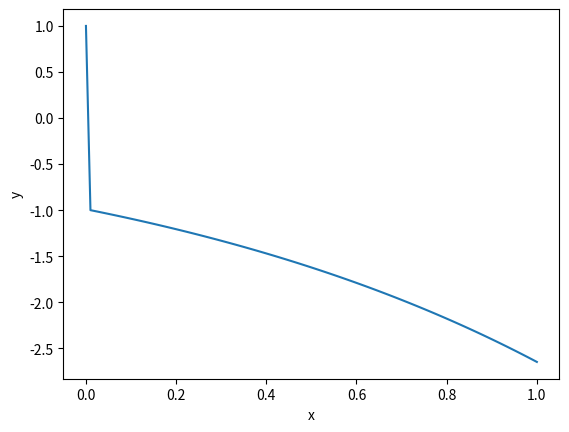

This chart was generated by the following Python code:
# -*- coding: utf-8 -*-
"""
Created on Thu Mar 23 21:17:08 2023

[redacted]
"""

import numpy as np

def runge_kutta_second_order(f, y0, y1, x0, x1, h):
    """
    使用龙格库塔方法求解二阶微分方程

    参数：
        f: 二阶微分方程的函数，例如 y'' = f(x, y, y')
        y0, y1: 初始条件，即 y(x0) 和 y'(x0)
        x0, x1: 自变量的起始值和终止值
        h: 步长

    返回值：
        x: 自变量数组
        y: 因变量数组，即 y(x) 的值
    """
    x = np.arange(x0, x1 + h, h)
    y = np.zeros_like(x)
    y[0] = y0
    y[1] = y1

    for i in range(1, len(x) - 1):
        k1 = h * y[i]
        l1 = h * f(x[i], y[i], y[i-1])
        k2 = h * (y[i] + l1/2)
        l2 = h * f(x[i] + h/2, y[i] + k1/2, y[i-1] + l1/2)
        k3 = h * (y[i] + l2/2)
        l3 = h * f(x[i] + h/2, y[i] + k2/2, y[i-1] + l2/2)
        k4 = h * (y[i] + l3)
        l4 = h * f(x[i+1], y[i] + k3, y[i-1] + l3)
        y[i+1] = y[i] + (k1 + 2*k2 + 2*k3 + k4) / 6
    return x, y

# 示例：求解 y'' + 2y' + 2y = 0, y(0) = 1, y'(0) = 0 在区间 [0, 10] 上的近似解
def f(x, y, y_prime):
    return np.exp(x)-2*x*y_prime-x**2*y

x, y = runge_kutta_second_order(f, y0=1, y1=-1, x0=0, x1=1, h=0.01)

# 输出结果
import matplotlib.pyplot as plt
plt.plot(x, y)
plt.xlabel('x')
plt.ylabel('y')
plt.show()
